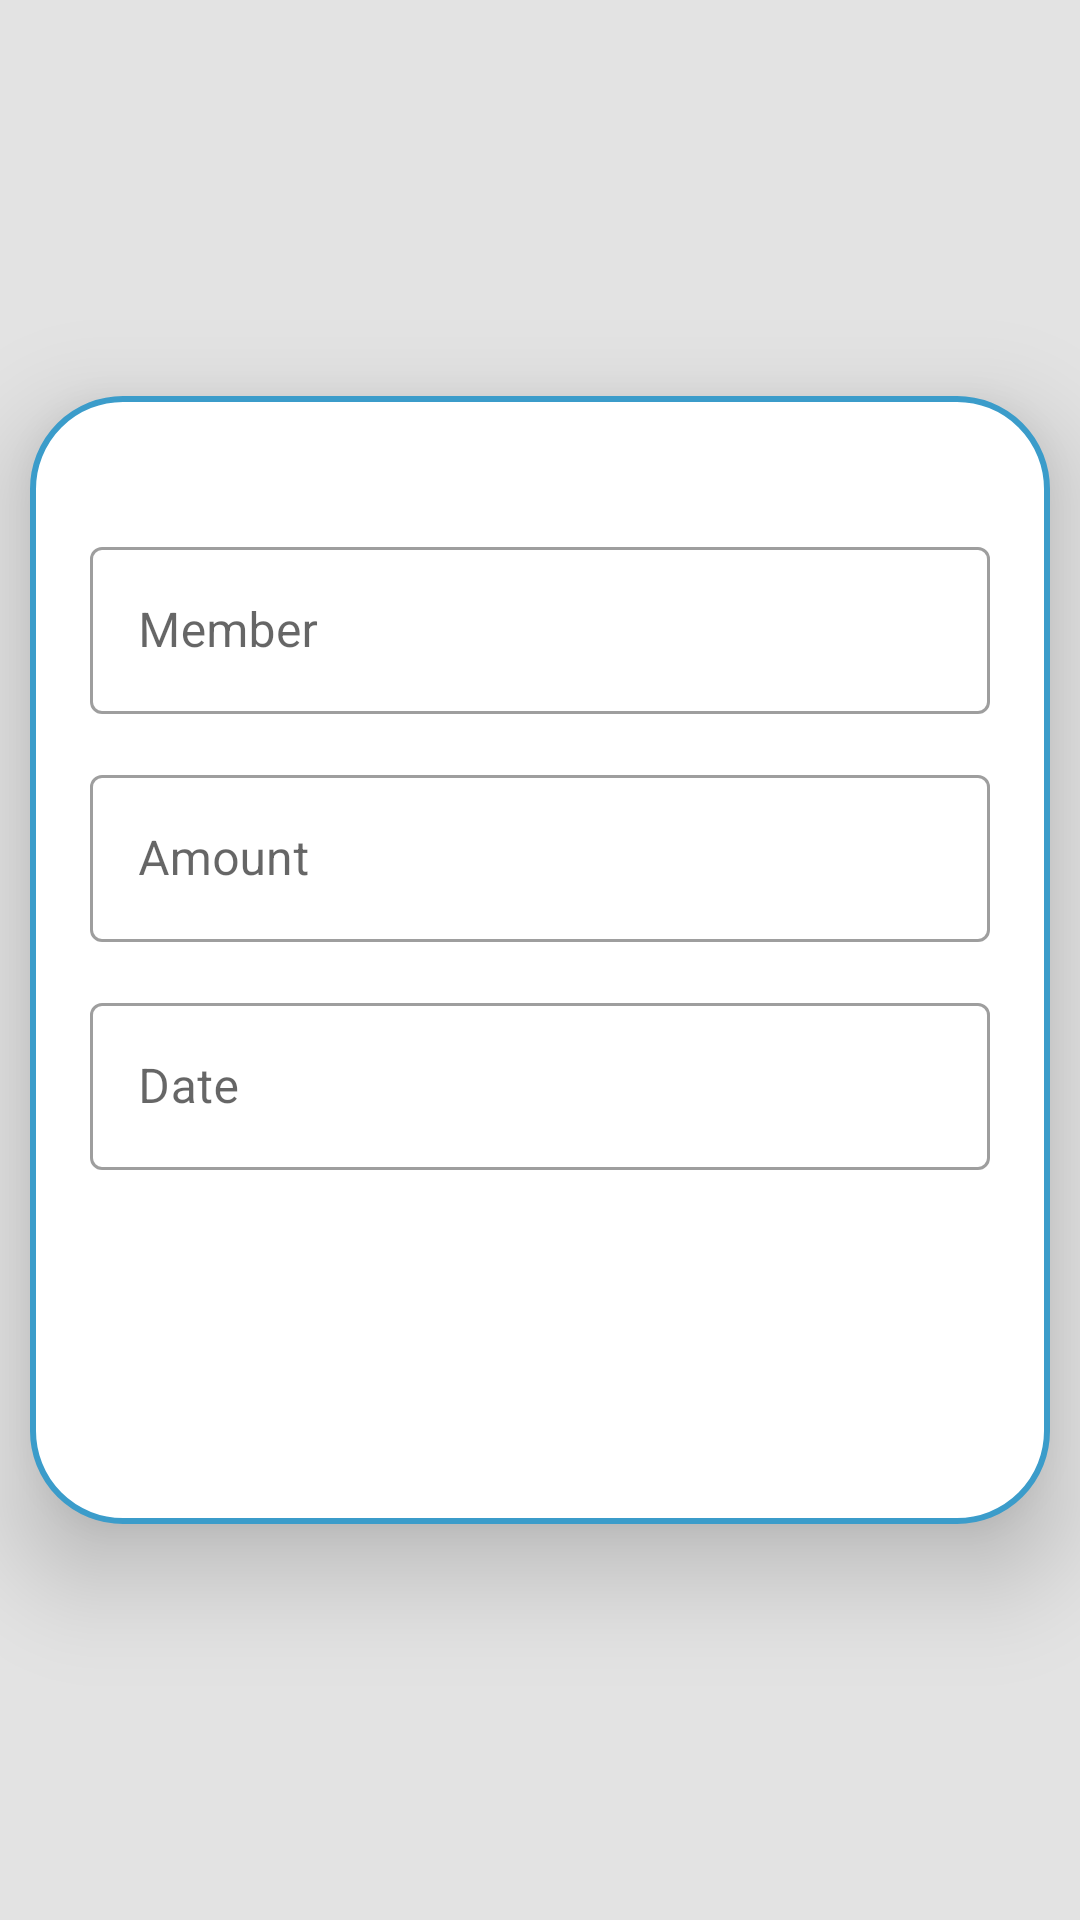

Layout XML and referenced resources for this Android screen:
<!-- AndroidManifest.xml: application theme Theme.Finasol -->
<!-- res/layout/activity_add_transaction.xml -->
<?xml version="1.0" encoding="utf-8"?>
<androidx.constraintlayout.widget.ConstraintLayout xmlns:android="http://schemas.android.com/apk/res/android"
    xmlns:app="http://schemas.android.com/apk/res-auto"
    xmlns:tools="http://schemas.android.com/tools"
    android:layout_width="match_parent"
    android:layout_height="match_parent"
    android:background="@color/gray10"
    tools:context=".Dashboard.AddTransactionActivity">

    <LinearLayout
        android:id="@+id/linear"
        android:layout_width="match_parent"
        android:layout_height="wrap_content"
        android:background="@drawable/blue_border"
        android:elevation="20dp"
        android:orientation="vertical"
        android:layout_marginStart="10dp"
        android:layout_marginEnd="10dp"
        app:layout_constraintBottom_toBottomOf="parent"
        app:layout_constraintTop_toTopOf="parent"
        android:paddingTop="30dp"
        android:paddingBottom="50dp"
        >
        <LinearLayout
            android:layout_width="match_parent"
            android:layout_height="wrap_content"
            android:orientation="horizontal"
            android:paddingStart="20dp"
            android:paddingTop="15dp"
            android:paddingEnd="20dp">

            <com.google.android.material.textfield.TextInputLayout
                android:layout_width="match_parent"
                android:layout_height="wrap_content"
                android:hint="Member"
                style="@style/Widget.MaterialComponents.TextInputLayout.OutlinedBox">

                <com.google.android.material.textfield.TextInputEditText
                    android:id="@+id/txtBoxMember"
                    android:layout_width="match_parent"
                    android:layout_height="wrap_content"
                    android:inputType="text"
                    />
            </com.google.android.material.textfield.TextInputLayout>
        </LinearLayout>
        <LinearLayout
            android:layout_width="match_parent"
            android:layout_height="wrap_content"
            android:orientation="horizontal"
            android:paddingStart="20dp"
            android:paddingTop="15dp"
            android:paddingEnd="20dp">

            <com.google.android.material.textfield.TextInputLayout
                android:layout_width="match_parent"
                android:layout_height="wrap_content"
                android:hint="Amount"
                style="@style/Widget.MaterialComponents.TextInputLayout.OutlinedBox">

                <com.google.android.material.textfield.TextInputEditText
                    android:id="@+id/txtBoxAmount"
                    android:layout_width="match_parent"
                    android:layout_height="wrap_content"
                    android:inputType="number"
                    />
            </com.google.android.material.textfield.TextInputLayout>
        </LinearLayout>
        <LinearLayout
            android:layout_width="match_parent"
            android:layout_height="wrap_content"
            android:orientation="horizontal"
            android:paddingStart="20dp"
            android:paddingTop="15dp"
            android:paddingEnd="20dp">

            <com.google.android.material.textfield.TextInputLayout
                android:layout_width="match_parent"
                android:layout_height="wrap_content"
                android:hint="Date"
                style="@style/Widget.MaterialComponents.TextInputLayout.OutlinedBox">

                <com.google.android.material.textfield.TextInputEditText
                    android:id="@+id/txtBoxDate"
                    android:layout_width="match_parent"
                    android:layout_height="wrap_content"
                    android:inputType="date"
                    android:enabled="false"
                    />
            </com.google.android.material.textfield.TextInputLayout>
        </LinearLayout>

        <androidx.constraintlayout.widget.ConstraintLayout
            android:layout_width="match_parent"
            android:layout_height="match_parent"
            android:orientation="horizontal"
            android:layout_marginTop="20dp">

            <androidx.appcompat.widget.AppCompatButton
                android:id="@+id/btnSave"
                android:layout_width="120dp"
                android:layout_height="match_parent"
                android:layout_gravity="center"
                android:background="@drawable/edittext_bg"
                android:backgroundTint="@color/teal_700"
                android:text="Save"
                android:textColor="@color/white"
                android:textSize="19sp"
                app:layout_constraintTop_toTopOf="parent"
                app:layout_constraintEnd_toStartOf="@id/btnCancel"
                app:layout_constraintStart_toStartOf="parent"
                app:layout_constraintBottom_toBottomOf="parent"/>

            <androidx.appcompat.widget.AppCompatButton
                android:id="@+id/btnCancel"
                android:layout_width="120dp"
                android:layout_height="match_parent"
                android:layout_gravity="center"
                android:background="@drawable/edittext_bg"
                android:backgroundTint="@color/red700"
                android:text="Cancel"
                android:textColor="@color/white"
                android:textSize="19sp"
                app:layout_constraintTop_toTopOf="parent"
                app:layout_constraintEnd_toEndOf="parent"
                app:layout_constraintStart_toEndOf="@id/btnSave"
                app:layout_constraintBottom_toBottomOf="parent"/>

        </androidx.constraintlayout.widget.ConstraintLayout>

    </LinearLayout>

</androidx.constraintlayout.widget.ConstraintLayout>
<!-- resources referenced by this layout -->
<resources>
  <color name="gray10">#E3E3E3</color>
  <color name="red700">#C50E0E</color>
  <color name="teal_700">#FF018786</color>
  <color name="white">#FFFFFFFF</color>
  <!-- drawable blue_border (drawable) -->
  <?xml version="1.0" encoding="utf-8"?>
  <shape xmlns:android="http://schemas.android.com/apk/res/android"
      android:shape="rectangle">
  
      <stroke
          android:width="2dp"
          android:color="@color/blue"/>
      <solid android:color="@color/white"/>
      <corners
          android:radius="30dp"/>
  
  </shape>
  <style name="Theme.Finasol" parent="Theme.MaterialComponents.DayNight.NoActionBar">
          
          <item name="colorPrimary">@color/purple_500</item>
          <item name="colorPrimaryVariant">@color/purple_700</item>
          <item name="colorOnPrimary">@color/white</item>
          
          <item name="colorSecondary">@color/teal_200</item>
          <item name="colorSecondaryVariant">@color/teal_700</item>
          <item name="colorOnSecondary">@color/black</item>
          
          <item name="android:statusBarColor">?attr/colorPrimaryVariant</item>
          
      </style>
  <color name="blue">#3b9cca</color>
  <color name="purple_500">#FF6200EE</color>
  <color name="purple_700">#FF3700B3</color>
  <color name="teal_200">#FF03DAC5</color>
  <color name="black">#FF000000</color>
</resources>
